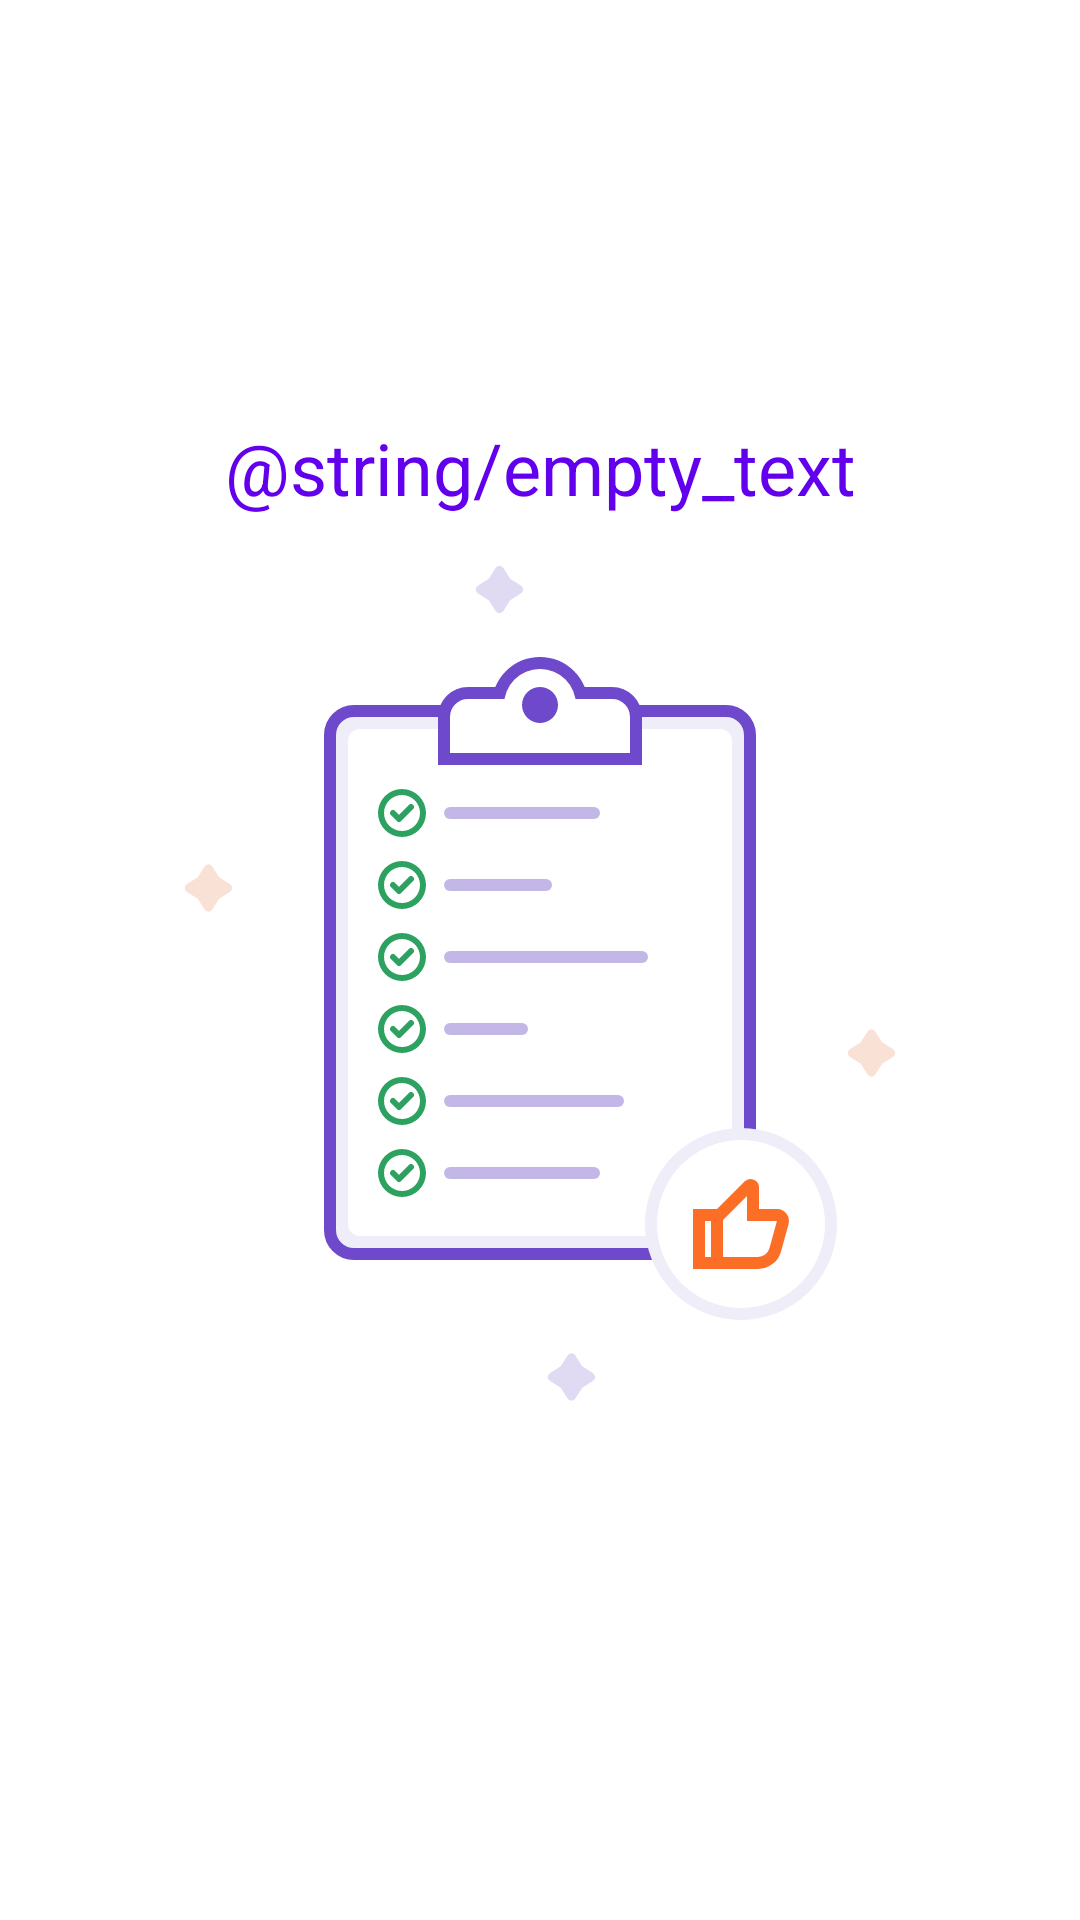

Here is an Android app screen rendered from its layout file. Give the layout XML and the strings, colors and styles it references.
<!-- AndroidManifest.xml: application theme Theme.ToDoList -->
<!-- res/layout/empty_state.xml -->
<?xml version="1.0" encoding="utf-8"?>
<androidx.constraintlayout.widget.ConstraintLayout xmlns:android="http://schemas.android.com/apk/res/android"
    xmlns:app="http://schemas.android.com/apk/res-auto"
    android:id="@+id/empty_state_layout"
    android:layout_width="match_parent"
    android:layout_height="match_parent"
    android:layout_margin="16dp">

    <TextView
        android:id="@+id/TV_Title_Empty"
        android:layout_width="0dp"
        android:layout_height="wrap_content"
        android:layout_margin="16dp"
        android:gravity="center"
        android:text="@string/empty_text"
        android:textColor="@color/purple_500"
        android:textSize="24sp"
        app:layout_constraintBottom_toTopOf="@id/IV_Empty"
        app:layout_constraintEnd_toEndOf="parent"
        app:layout_constraintStart_toStartOf="parent" />

    <androidx.appcompat.widget.AppCompatImageView
        android:id="@+id/IV_Empty"
        android:layout_width="wrap_content"
        android:layout_height="wrap_content"
        android:layout_marginTop="16dp"
        app:layout_constraintBottom_toBottomOf="parent"
        app:layout_constraintEnd_toEndOf="parent"
        app:layout_constraintStart_toStartOf="parent"
        app:layout_constraintTop_toTopOf="parent"
        app:srcCompat="@drawable/ic_empty_test_cases_lg" />

</androidx.constraintlayout.widget.ConstraintLayout>
<!-- resources referenced by this layout -->
<resources>
  <!-- drawable ic_empty_test_cases_lg: vector/xml drawable (drawable, 6248 chars, omitted) -->
  <style name="Theme.ToDoList" parent="Theme.MaterialComponents.DayNight.DarkActionBar">
          
          <item name="colorPrimary">@color/purple_500</item>
          <item name="colorPrimaryVariant">@color/purple_700</item>
          <item name="colorOnPrimary">@color/white</item>
          
          <item name="colorSecondary">@color/teal_200</item>
          <item name="colorSecondaryVariant">@color/teal_700</item>
          <item name="colorOnSecondary">@color/black</item>
          
          <item name="android:statusBarColor" tools:targetApi="l">?attr/colorPrimaryVariant</item>
          
      </style>
  <!-- not gathered from this repository: default colours our renderer supplied (Android Studio template values) -->
  <color name="purple_500">#FF6200EE</color>
  <color name="purple_700">#FF3700B3</color>
  <color name="teal_200">#FF03DAC5</color>
  <color name="teal_700">#FF018786</color>
  <color name="black">#FF000000</color>
  <color name="white">#FFFFFFFF</color>
</resources>
